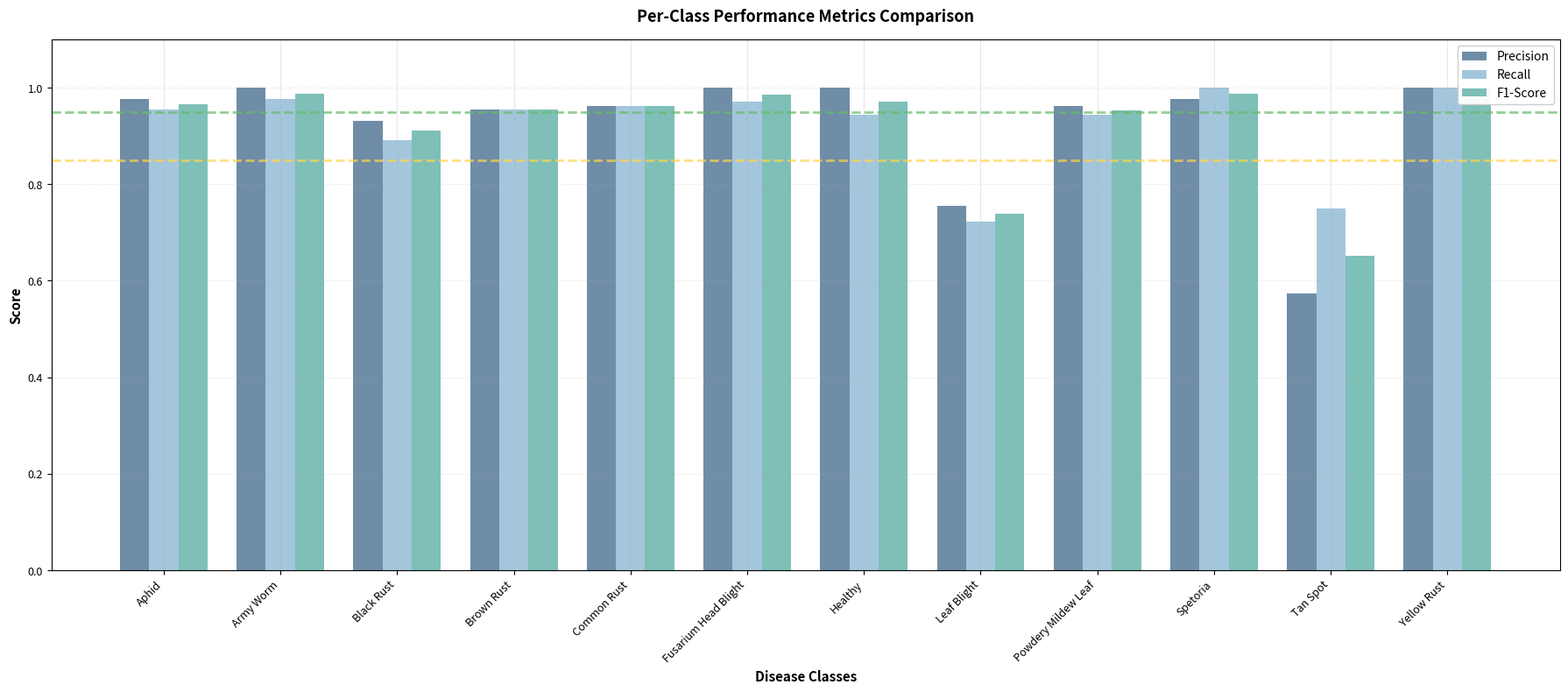

Generate this figure with matplotlib:
import matplotlib.pyplot as plt
import numpy as np

# Set style
plt.rcParams['figure.dpi'] = 300
plt.rcParams['axes.grid'] = True
plt.rcParams['grid.alpha'] = 0.3

# Data from your table
data = {
    'Class': [
        'Aphid', 'Army Worm', 'Black Rust', 'Brown Rust', 'Common Rust',
        'Fusarium Head Blight', 'Healthy', 'Leaf Blight', 
        'Powdery Mildew Leaf', 'Spetoria', 'Tan Spot', 'Yellow Rust'
    ],
    'Precision': [0.977, 1.000, 0.932, 0.955, 0.962, 1.000, 1.000, 0.756, 
                  0.962, 0.976, 0.574, 1.000],
    'Recall': [0.955, 0.977, 0.891, 0.955, 0.962, 0.971, 0.944, 0.723, 
               0.944, 1.000, 0.750, 1.000],
    'F1-Score': [0.966, 0.988, 0.911, 0.955, 0.962, 0.986, 0.971, 0.739, 
                 0.953, 0.988, 0.651, 1.000]
}

# Create figure
fig, ax = plt.subplots(figsize=(18, 8))

# Set up bar positions
x = np.arange(len(data['Class']))
width = 0.25

# Create bars with colors matching your image EXACTLY
# Precision: Muted blue-grey (#5F819D), Recall: Lighter blue (#9AC0D9), F1-Score: Muted teal (#70B8B0)
bars1 = ax.bar(x - width, data['Precision'], width, 
               label='Precision', color='#5F819D', alpha=0.9, edgecolor='none')
bars2 = ax.bar(x, data['Recall'], width, 
               label='Recall', color='#9AC0D9', alpha=0.9, edgecolor='none')
bars3 = ax.bar(x + width, data['F1-Score'], width, 
               label='F1-Score', color='#70B8B0', alpha=0.9, edgecolor='none')

# Add reference lines (matching image exactly: green #66BB6A at 0.95, yellow #FFD54F at 0.85)
ax.axhline(y=0.95, color='#66BB6A', linestyle='--', linewidth=2, alpha=0.7)
ax.axhline(y=0.85, color='#FFD54F', linestyle='--', linewidth=2, alpha=0.7)

# Customize the plot to match image exactly
ax.set_xlabel('Disease Classes', fontsize=11, fontweight='bold')
ax.set_ylabel('Score', fontsize=11, fontweight='bold')
ax.set_title('Per-Class Performance Metrics Comparison', 
             fontsize=13, fontweight='bold', pad=15)
ax.set_xticks(x)
ax.set_xticklabels(data['Class'], rotation=45, ha='right', fontsize=9)
ax.set_ylim(0, 1.1)
ax.set_yticks([0.0, 0.2, 0.4, 0.6, 0.8, 1.0])
ax.set_yticklabels(['0.0', '0.2', '0.4', '0.6', '0.8', '1.0'], fontsize=9)
ax.grid(axis='y', alpha=0.3, linestyle='--', linewidth=0.5)
ax.legend(loc='upper right', fontsize=10, framealpha=0.95)

# Remove annotations to match the image exactly

plt.tight_layout()
plt.savefig('per_class_performance_comparison.png', dpi=300, bbox_inches='tight')
plt.savefig('per_class_performance_comparison.pdf', bbox_inches='tight')
plt.show()

print("Charts saved:")
print("   - per_class_performance_comparison.png (300 DPI)")
print("   - per_class_performance_comparison.pdf (vector format)")
